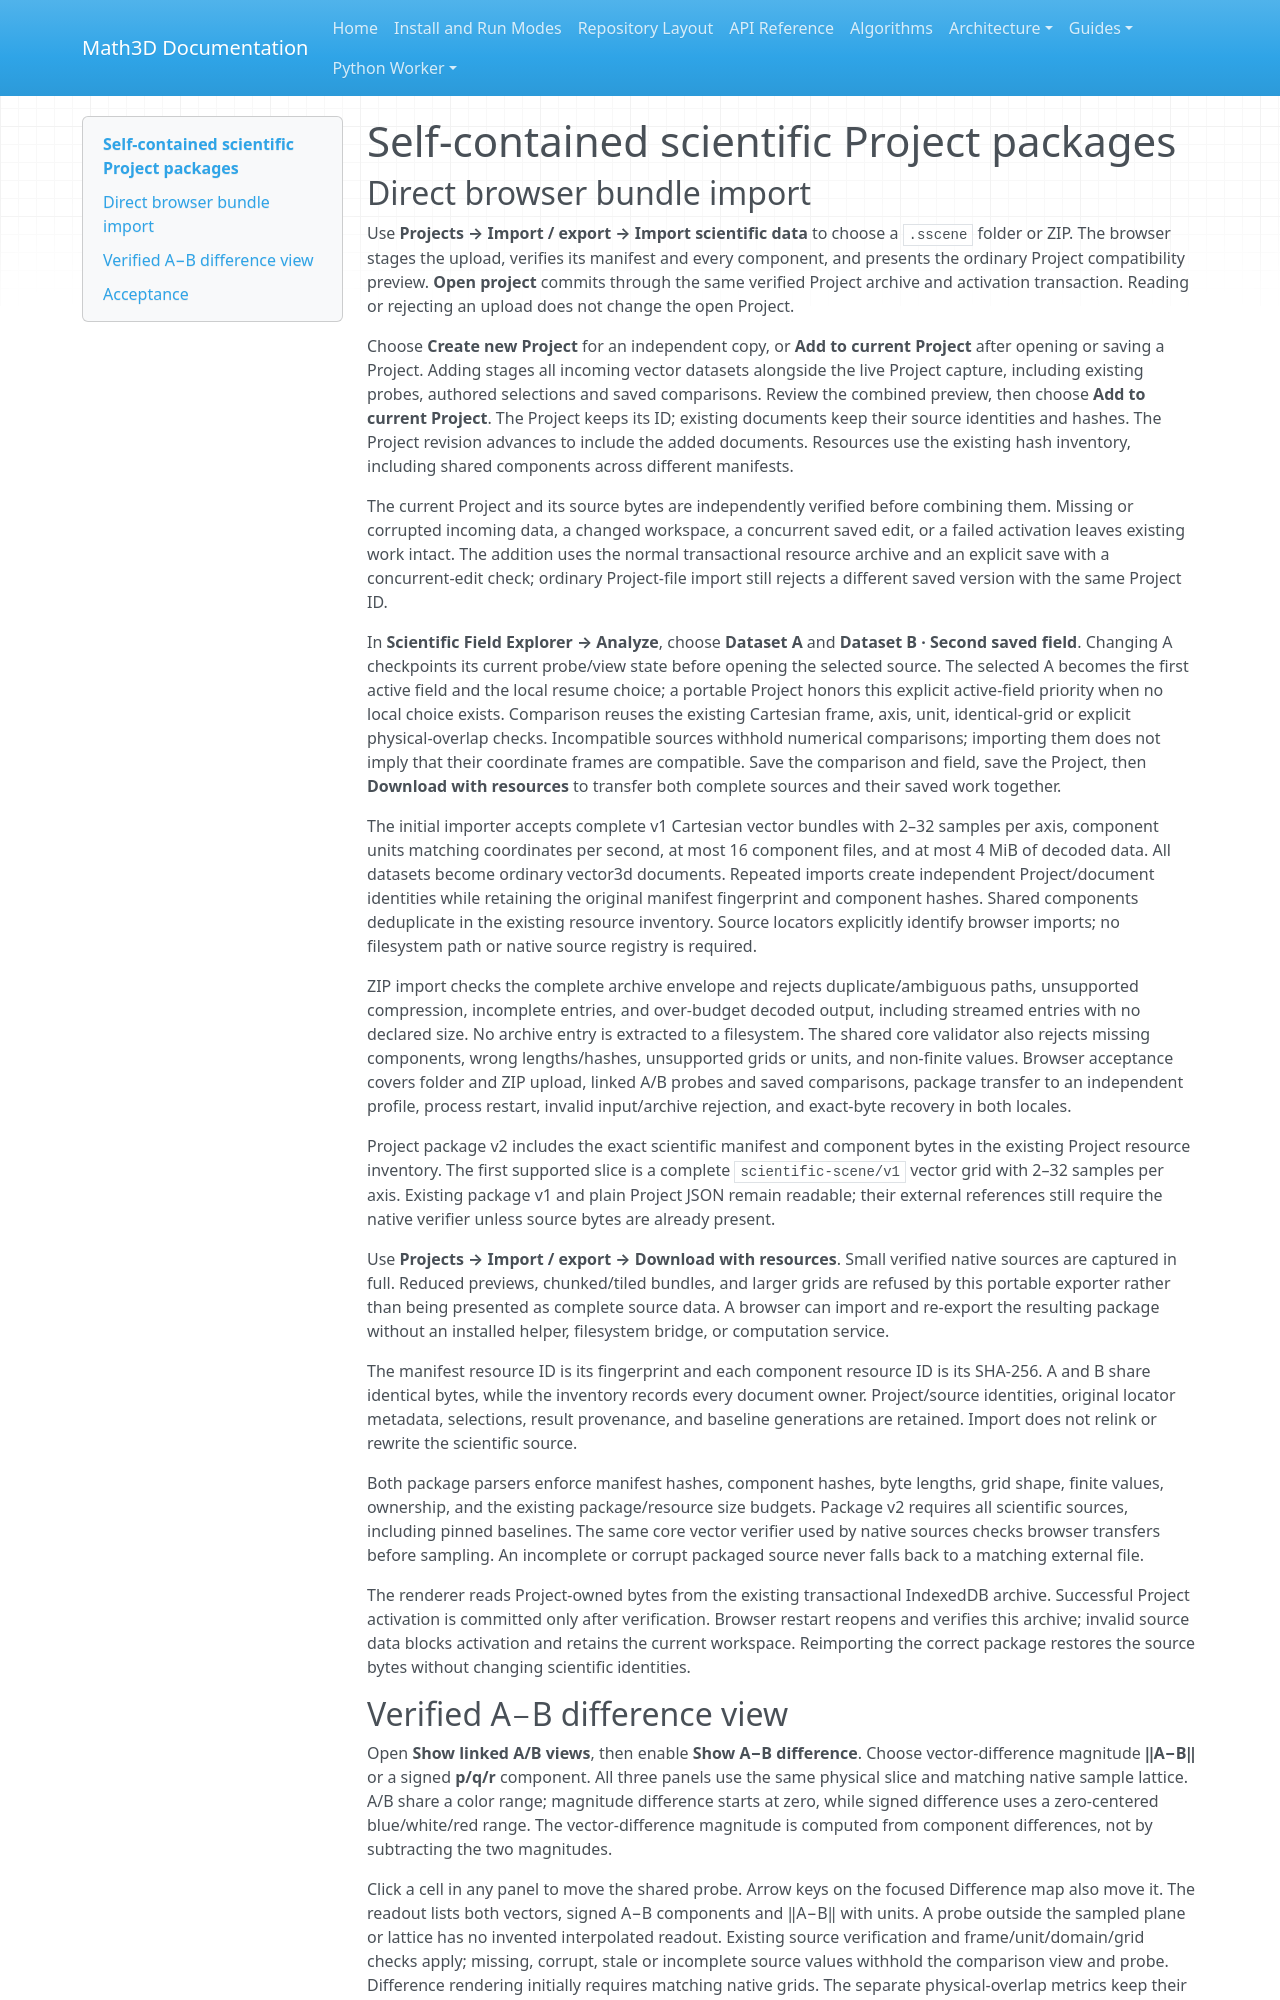

repository: expert10000/Math3D · page: scientific-project-packages/index.html · generator: mkdocs

# Self-contained scientific Project packages

## Direct browser bundle import

Use **Projects → Import / export → Import scientific data** to choose a `.sscene` folder or ZIP. The browser stages the upload, verifies its manifest and every component, and presents the ordinary Project compatibility preview. **Open project** commits through the same verified Project archive and activation transaction. Reading or rejecting an upload does not change the open Project.

Choose **Create new Project** for an independent copy, or **Add to current Project** after opening or saving a Project. Adding stages all incoming vector datasets alongside the live Project capture, including existing probes, authored selections and saved comparisons. Review the combined preview, then choose **Add to current Project**. The Project keeps its ID; existing documents keep their source identities and hashes. The Project revision advances to include the added documents. Resources use the existing hash inventory, including shared components across different manifests.

The current Project and its source bytes are independently verified before combining them. Missing or corrupted incoming data, a changed workspace, a concurrent saved edit, or a failed activation leaves existing work intact. The addition uses the normal transactional resource archive and an explicit save with a concurrent-edit check; ordinary Project-file import still rejects a different saved version with the same Project ID.

In **Scientific Field Explorer → Analyze**, choose **Dataset A** and **Dataset B · Second saved field**. Changing A checkpoints its current probe/view state before opening the selected source. The selected A becomes the first active field and the local resume choice; a portable Project honors this explicit active-field priority when no local choice exists. Comparison reuses the existing Cartesian frame, axis, unit, identical-grid or explicit physical-overlap checks. Incompatible sources withhold numerical comparisons; importing them does not imply that their coordinate frames are compatible. Save the comparison and field, save the Project, then **Download with resources** to transfer both complete sources and their saved work together.

The initial importer accepts complete v1 Cartesian vector bundles with 2–32 samples per axis, component units matching coordinates per second, at most 16 component files, and at most 4 MiB of decoded data. All datasets become ordinary vector3d documents. Repeated imports create independent Project/document identities while retaining the original manifest fingerprint and component hashes. Shared components deduplicate in the existing resource inventory. Source locators explicitly identify browser imports; no filesystem path or native source registry is required.

ZIP import checks the complete archive envelope and rejects duplicate/ambiguous paths, unsupported compression, incomplete entries, and over-budget decoded output, including streamed entries with no declared size. No archive entry is extracted to a filesystem. The shared core validator also rejects missing components, wrong lengths/hashes, unsupported grids or units, and non-finite values. Browser acceptance covers folder and ZIP upload, linked A/B probes and saved comparisons, package transfer to an independent profile, process restart, invalid input/archive rejection, and exact-byte recovery in both locales.

Project package v2 includes the exact scientific manifest and component bytes in the existing Project resource inventory. The first supported slice is a complete `scientific-scene/v1` vector grid with 2–32 samples per axis. Existing package v1 and plain Project JSON remain readable; their external references still require the native verifier unless source bytes are already present.

Use **Projects → Import / export → Download with resources**. Small verified native sources are captured in full. Reduced previews, chunked/tiled bundles, and larger grids are refused by this portable exporter rather than being presented as complete source data. A browser can import and re-export the resulting package without an installed helper, filesystem bridge, or computation service.

The manifest resource ID is its fingerprint and each component resource ID is its SHA-256. A and B share identical bytes, while the inventory records every document owner. Project/source identities, original locator metadata, selections, result provenance, and baseline generations are retained. Import does not relink or rewrite the scientific source.

Both package parsers enforce manifest hashes, component hashes, byte lengths, grid shape, finite values, ownership, and the existing package/resource size budgets. Package v2 requires all scientific sources, including pinned baselines. The same core vector verifier used by native sources checks browser transfers before sampling. An incomplete or corrupt packaged source never falls back to a matching external file.

The renderer reads Project-owned bytes from the existing transactional IndexedDB archive. Successful Project activation is committed only after verification. Browser restart reopens and verifies this archive; invalid source data blocks activation and retains the current workspace. Reimporting the correct package restores the source bytes without changing scientific identities.
